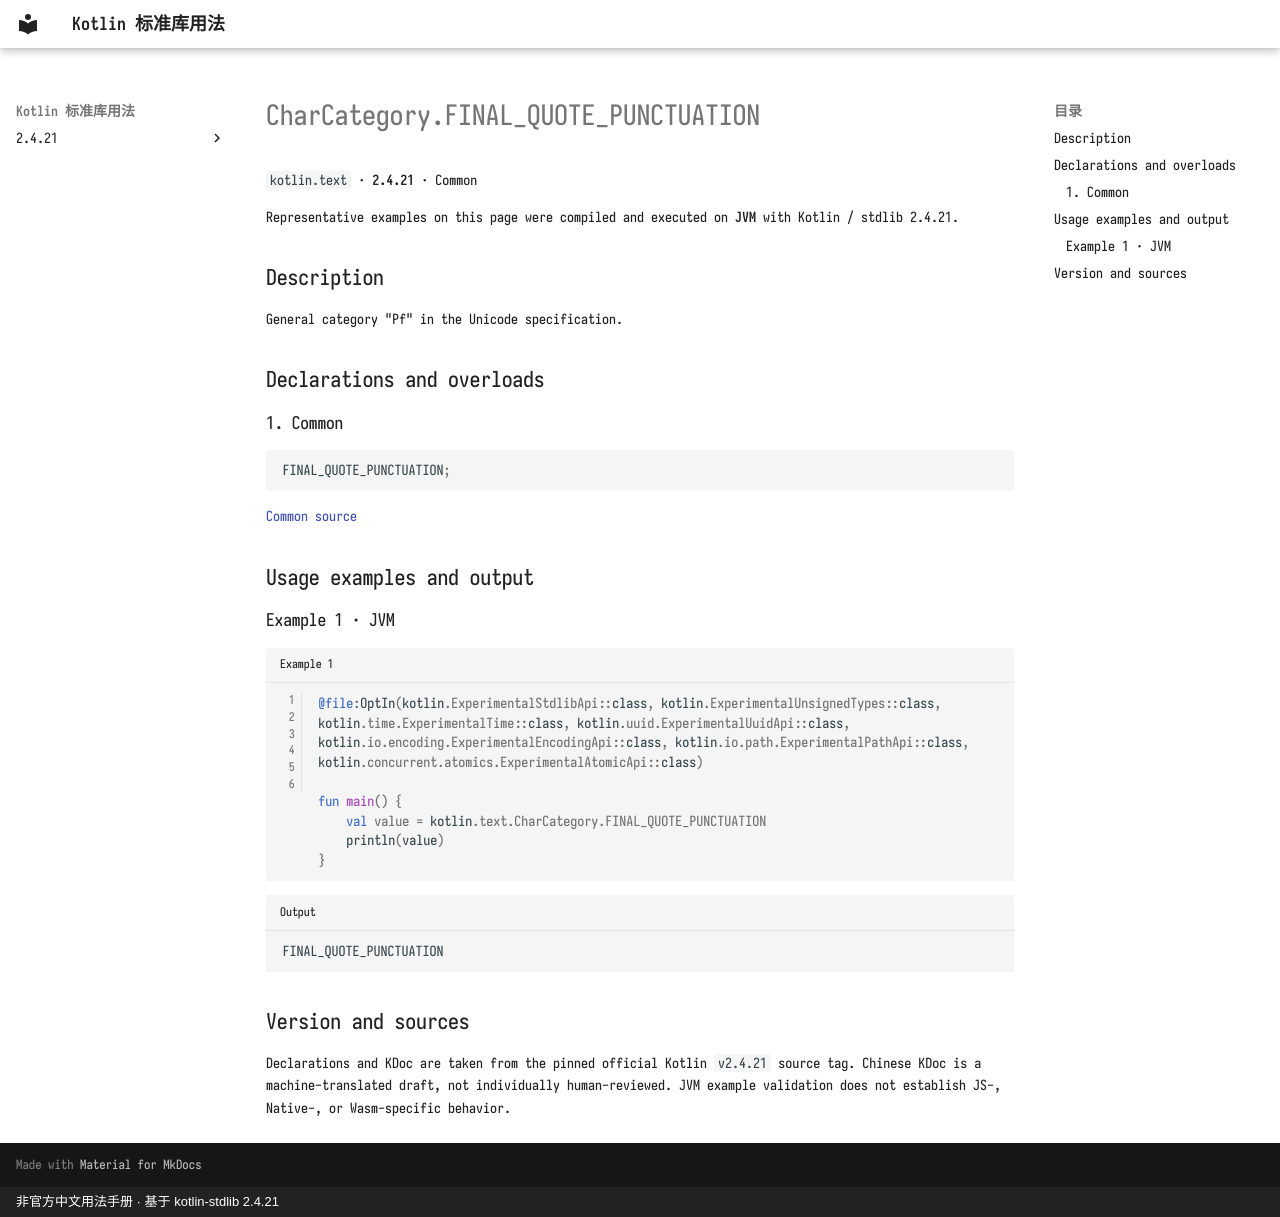

repository: oooooooko/kotlin-stdlib-docs · page: en/api/kotlin.text/charcategory-final-quote-punctuation--ca1aa1aa/index.html · generator: mkdocs · copyright: 非官方中文用法手册 · 基于 kotlin-stdlib 2.4.21

# CharCategory.FINAL_QUOTE_PUNCTUATION

`kotlin.text` · **2.4.21** · Common

Representative examples on this page were compiled and executed on **JVM** with Kotlin / stdlib 2.4.21.

## Description

General category "Pf" in the Unicode specification.

## Declarations and overloads

### 1. Common

```kotlin
FINAL_QUOTE_PUNCTUATION;
```

[Common source](https://github.com/JetBrains/kotlin/blob/v2.4.21/libraries/stdlib/src/kotlin/text/CharCategory.kt#L158)

## Usage examples and output

### Example 1 · JVM

```kotlin title="Example 1" linenums="1"
@file:OptIn(kotlin.ExperimentalStdlibApi::class, kotlin.ExperimentalUnsignedTypes::class, kotlin.time.ExperimentalTime::class, kotlin.uuid.ExperimentalUuidApi::class, kotlin.io.encoding.ExperimentalEncodingApi::class, kotlin.io.path.ExperimentalPathApi::class, kotlin.concurrent.atomics.ExperimentalAtomicApi::class)

fun main() {
    val value = kotlin.text.CharCategory.FINAL_QUOTE_PUNCTUATION
    println(value)
}
```

```text title="Output"
FINAL_QUOTE_PUNCTUATION
```

## Version and sources

Declarations and KDoc are taken from the pinned official Kotlin `v2.4.21` source tag. Chinese KDoc is a machine-translated draft, not individually human-reviewed. JVM example validation does not establish JS-, Native-, or Wasm-specific behavior.
